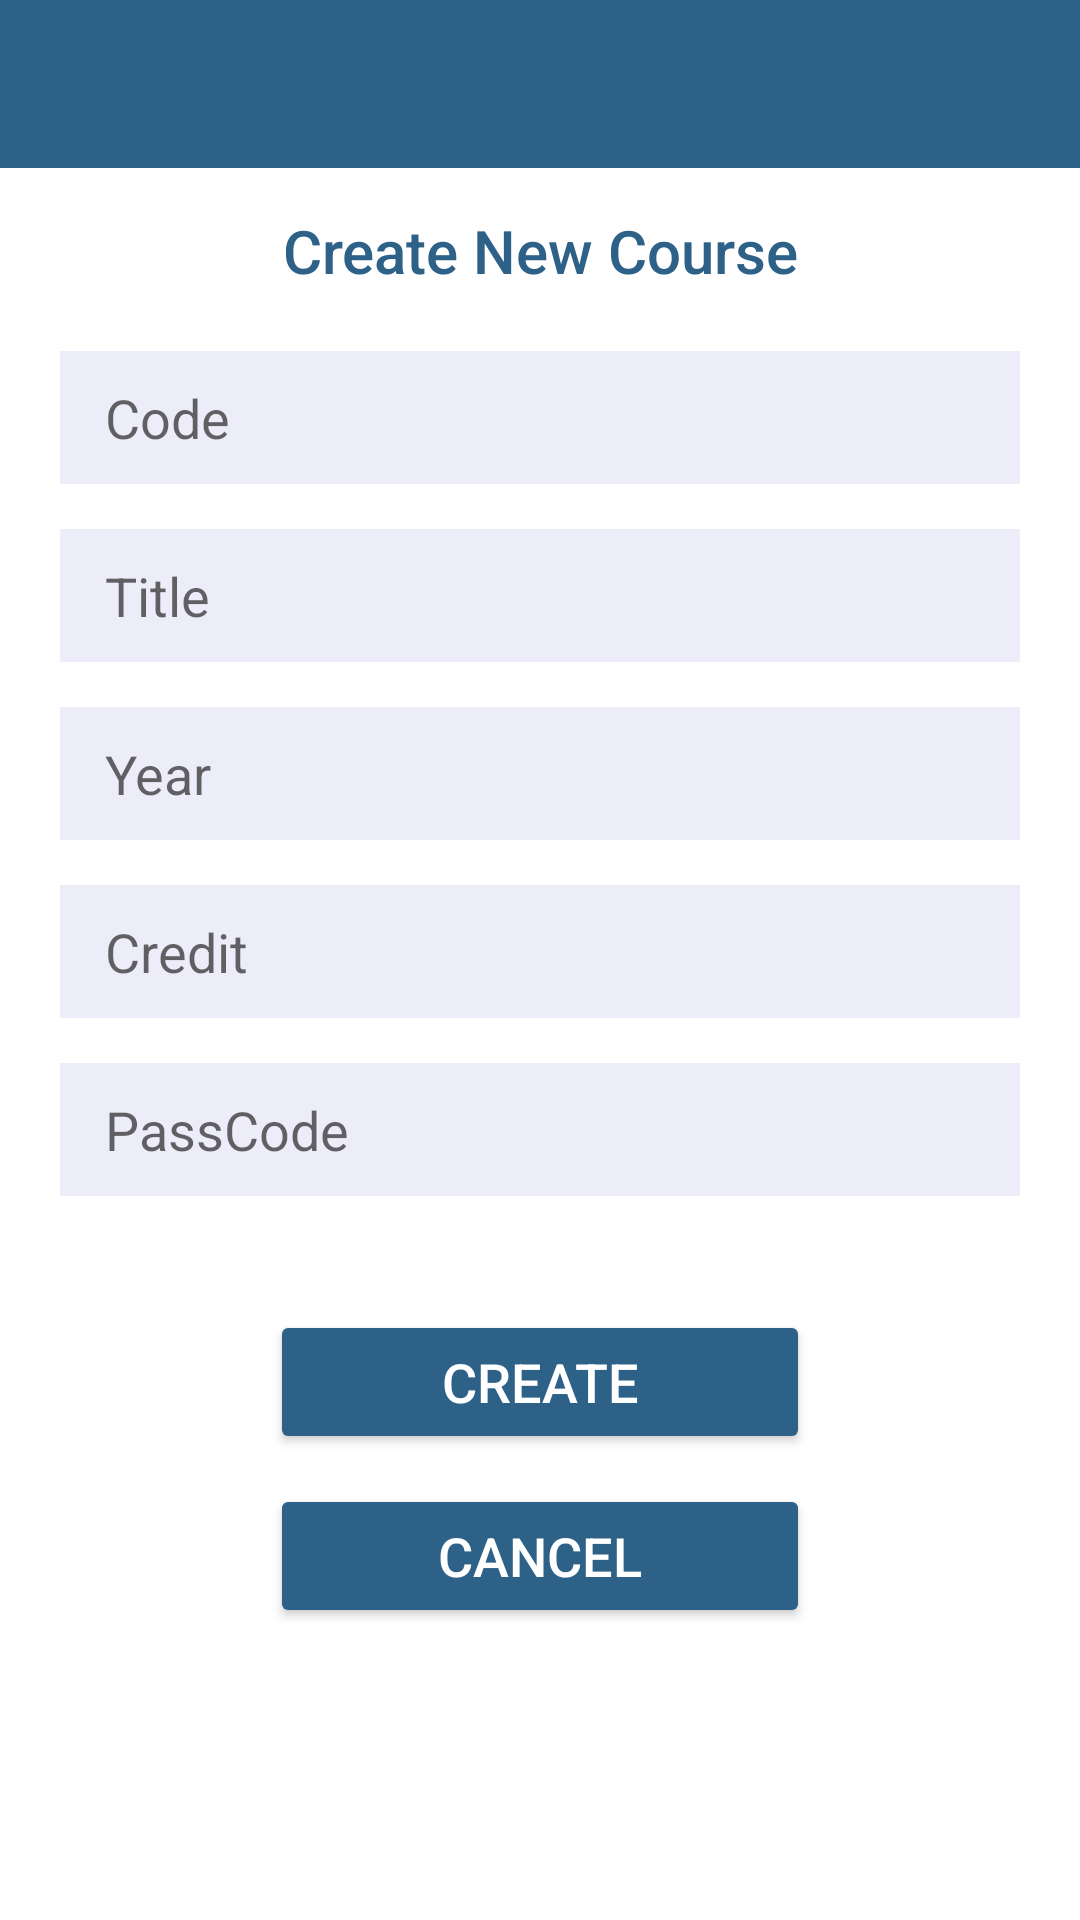

Produce the Android XML layout that renders to this screen, including the resource entries it uses.
<!-- AndroidManifest.xml: application theme Theme.Zippy -->
<!-- res/layout/activity_course_creation.xml -->
<?xml version="1.0" encoding="utf-8"?>
<androidx.constraintlayout.widget.ConstraintLayout xmlns:android="http://schemas.android.com/apk/res/android"
    xmlns:app="http://schemas.android.com/apk/res-auto"
    xmlns:tools="http://schemas.android.com/tools"
    android:layout_width="match_parent"
    android:layout_height="match_parent"
    tools:context=".ui.course.CourseCreationActivity">

    <com.google.android.material.appbar.AppBarLayout
        android:id="@+id/toolbar"
        android:layout_width="match_parent"
        android:layout_height="wrap_content"
        android:theme="@style/Theme.AppCompat.DayNight.DarkActionBar"
        tools:ignore="MissingConstraints">

        <androidx.appcompat.widget.Toolbar
            android:id="@+id/mToolbar"
            android:layout_width="match_parent"
            android:layout_height="?attr/actionBarSize"
            app:titleTextColor="@color/white"
            app:titleMarginStart="1in"
            android:background="@color/appbarColor"
            tools:ignore="InOrMmUsage">

        </androidx.appcompat.widget.Toolbar>

    </com.google.android.material.appbar.AppBarLayout>

    <androidx.core.widget.NestedScrollView
        android:layout_width="match_parent"
        android:layout_height="match_parent"
        android:layout_marginTop="60dp"
        app:layout_constraintBottom_toBottomOf="parent"
        app:layout_constraintEnd_toEndOf="parent"
        app:layout_constraintStart_toStartOf="parent"
        app:layout_constraintTop_toBottomOf="@+id/toolbar">

        <LinearLayout
            android:layout_width="match_parent"
            android:layout_height="match_parent"
            android:orientation="vertical"
            android:padding="10dp">

            <TextView
                android:id="@+id/txtviewtitle"
                style="@style/Widget.AppCompat.TextView"
                android:layout_width="wrap_content"
                android:layout_height="wrap_content"
                android:layout_gravity="center_horizontal"
                android:text="@string/str_create_new_course"
                android:textAlignment="center"
                android:textAppearance="@style/TextAppearance.AppCompat.Body2"
                android:textColor="@color/titleColor"
                android:textSize="@dimen/title"
                android:textStyle="normal"
                tools:ignore="RtlHardcoded" />

            <EditText
                android:id="@+id/edittxtcoursecode"
                style="@style/Widget.AppCompat.EditText"
                android:layout_width="@dimen/edit_txt_width"
                android:layout_height="wrap_content"
                android:layout_marginTop="20dp"
                android:background="@color/textFieldColor"
                android:ems="10"
                android:hint="@string/str_course_code"
                android:importantForAutofill="no"
                android:inputType="textPersonName"
                android:padding="10dp"
                android:paddingStart=".1in"
                android:layout_gravity="center_horizontal"
                android:textAppearance="@style/TextAppearance.AppCompat.Medium"
                android:textColor="@color/black"
                tools:ignore="MissingConstraints,RtlSymmetry" />

            <EditText
                android:id="@+id/edittxtcoursetitle"
                style="@style/Widget.AppCompat.EditText"
                android:layout_width="@dimen/edit_txt_width"
                android:layout_height="wrap_content"
                android:background="@color/textFieldColor"
                android:ems="10"
                android:hint="@string/str_course_title"
                android:importantForAutofill="no"
                android:inputType="textPersonName"
                android:padding="10dp"
                android:paddingStart=".1in"
                android:textAppearance="@style/TextAppearance.AppCompat.Medium"
                android:textColor="@color/black"
                android:layout_marginTop="15dp"
                android:layout_gravity="center_horizontal"
                tools:ignore="MissingConstraints,RtlSymmetry" />

            <EditText
                android:id="@+id/edittxtcourseyear"
                style="@style/Widget.AppCompat.EditText"
                android:layout_width="@dimen/edit_txt_width"
                android:layout_height="wrap_content"
                android:background="@color/textFieldColor"
                android:ems="10"
                android:hint="@string/str_course_year"
                android:importantForAutofill="no"
                android:inputType="text"
                android:padding="10dp"
                android:paddingStart=".1in"
                android:textAppearance="@style/TextAppearance.AppCompat.Medium"
                android:textColor="@color/black"
                android:layout_marginTop="15dp"
                android:layout_gravity="center_horizontal"
                tools:ignore="MissingConstraints,RtlSymmetry"/>

            <EditText
                android:id="@+id/edittxtcoursecredit"
                style="@style/Widget.AppCompat.EditText"
                android:layout_width="@dimen/edit_txt_width"
                android:layout_height="wrap_content"
                android:background="@color/textFieldColor"
                android:ems="10"
                android:hint="@string/str_course_credit"
                android:inputType="text"
                android:padding="10dp"
                android:paddingStart=".1in"
                android:textAppearance="@style/TextAppearance.AppCompat.Medium"
                android:textColor="@color/black"
                android:layout_marginTop="15dp"
                android:layout_gravity="center_horizontal"
                tools:ignore="MissingConstraints,RtlSymmetry" />

            <EditText
                android:id="@+id/edittxtcoursepasscode"
                style="@style/Widget.AppCompat.EditText"
                android:layout_width="@dimen/edit_txt_width"
                android:layout_height="wrap_content"
                android:layout_gravity="center_horizontal"
                android:layout_marginTop="15dp"
                android:background="@color/textFieldColor"
                android:ems="10"
                android:hint="@string/str_pass_code"
                android:importantForAutofill="no"
                android:inputType="textAutoComplete"
                android:drawableEnd="@drawable/ic_baseline_refresh_24"
                android:drawableTint="@color/black"
                android:padding="10dp"
                android:paddingStart=".1in"
                android:textAppearance="@style/TextAppearance.AppCompat.Medium"
                android:textColor="@color/black"
                tools:ignore="MissingConstraints,RtlSymmetry" />

            <Button
                android:id="@+id/createbtn"
                android:layout_width="@dimen/button_width"
                android:layout_height="wrap_content"
                android:layout_marginTop="38dp"
                android:text="@string/str_create"
                android:typeface="normal"
                android:textSize="@dimen/button_txt"
                app:backgroundTint="@color/buttonColor"
                android:textColor="@color/button_txt_color"
                android:layout_gravity="center_horizontal"/>

            <Button
                android:id="@+id/cancelbtn"
                android:layout_width="@dimen/button_width"
                android:layout_height="wrap_content"
                android:layout_marginTop="10dp"
                android:text="@string/str_cancel"
                android:typeface="normal"
                android:textSize="@dimen/button_txt"
                app:backgroundTint="@color/buttonColor"
                android:textColor="@color/button_txt_color"
                android:layout_gravity="center_horizontal"/>

            <ProgressBar
                android:id="@+id/loading"
                android:layout_width="wrap_content"
                android:layout_height="wrap_content"
                android:layout_gravity="center"
                android:visibility="gone"/>

        </LinearLayout>
    </androidx.core.widget.NestedScrollView>

</androidx.constraintlayout.widget.ConstraintLayout>
<!-- resources referenced by this layout -->
<resources>
  <color name="appbarColor">#2D6187</color>
  <color name="black">#FF000000</color>
  <color name="buttonColor">#2D6187</color>
  <color name="button_txt_color">#FFFFFF</color>
  <color name="textFieldColor">#ededfa</color>
  <color name="titleColor">#2D6187</color>
  <color name="white">#FFFFFFFF</color>
  <dimen name="button_txt">18sp</dimen>
  <dimen name="button_width">180dp</dimen>
  <dimen name="edit_txt_width">320dp</dimen>
  <dimen name="title">20sp</dimen>
  <string name="str_cancel">Cancel</string>
  <string name="str_course_code">Code</string>
  <string name="str_course_credit">Credit</string>
  <string name="str_course_title">Title</string>
  <string name="str_course_year">Year</string>
  <string name="str_create">Create</string>
  <string name="str_create_new_course">Create New Course</string>
  <string name="str_pass_code">PassCode</string>
  <style name="Theme.Zippy" parent="Theme.MaterialComponents.Light.NoActionBar">
          
          <item name="colorPrimary">@color/purple_500</item>
          <item name="colorPrimaryVariant">@color/white</item>
          <item name="colorOnPrimary">@color/white</item>
          
          <item name="colorSecondary">@color/teal_200</item>
          <item name="colorSecondaryVariant">@color/teal_700</item>
          <item name="colorOnSecondary">@color/black</item>
          
          <item name="android:statusBarColor" tools:targetApi="l">?attr/colorPrimaryVariant</item>
      </style>
  <color name="purple_500">#FF6200EE</color>
  <color name="teal_200">#FF03DAC5</color>
  <color name="teal_700">#FF018786</color>
</resources>
